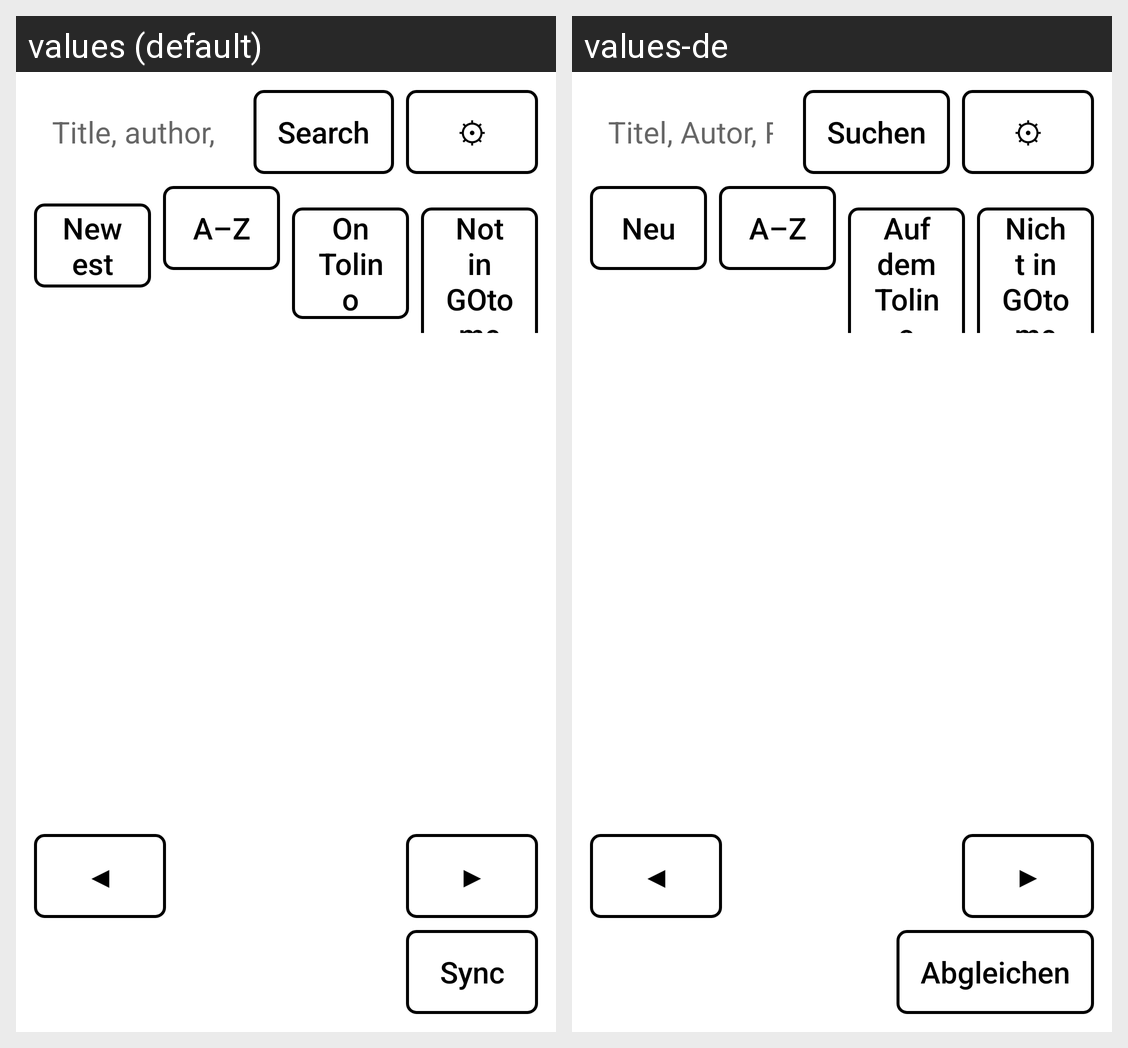

The Android screen above is rendered under two locales of the same app. Produce the string resources it draws, with the default and per-locale values.
Android screen res/layout/activity_store.xml rendered under 2 locales, left to right: values (default), values-de. Device: Nexus 5 (rendered at 1080×1920; each locale shown at half size, 540×960, under a caption strip naming it); theme Ink.
Strings drawn on this screen, with the default value and each locale's value (text and hints the layout hard-codes, and strings that could not be matched under every locale, appear in the picture but are not listed):

search_hint
  values: Title, author, series
  values-de: Titel, Autor, Reihe

find
  values: Search
  values-de: Suchen

newest
  values: Newest
  values-de: Neu

by_title
  values: A–Z
  values-de: A–Z

on_tolino_tab
  values: On Tolino
  values-de: Auf dem Tolino

own_tab
  values: Not in GOtome
  values-de: Nicht in GOtome

sync
  values: Sync
  values-de: Abgleichen
